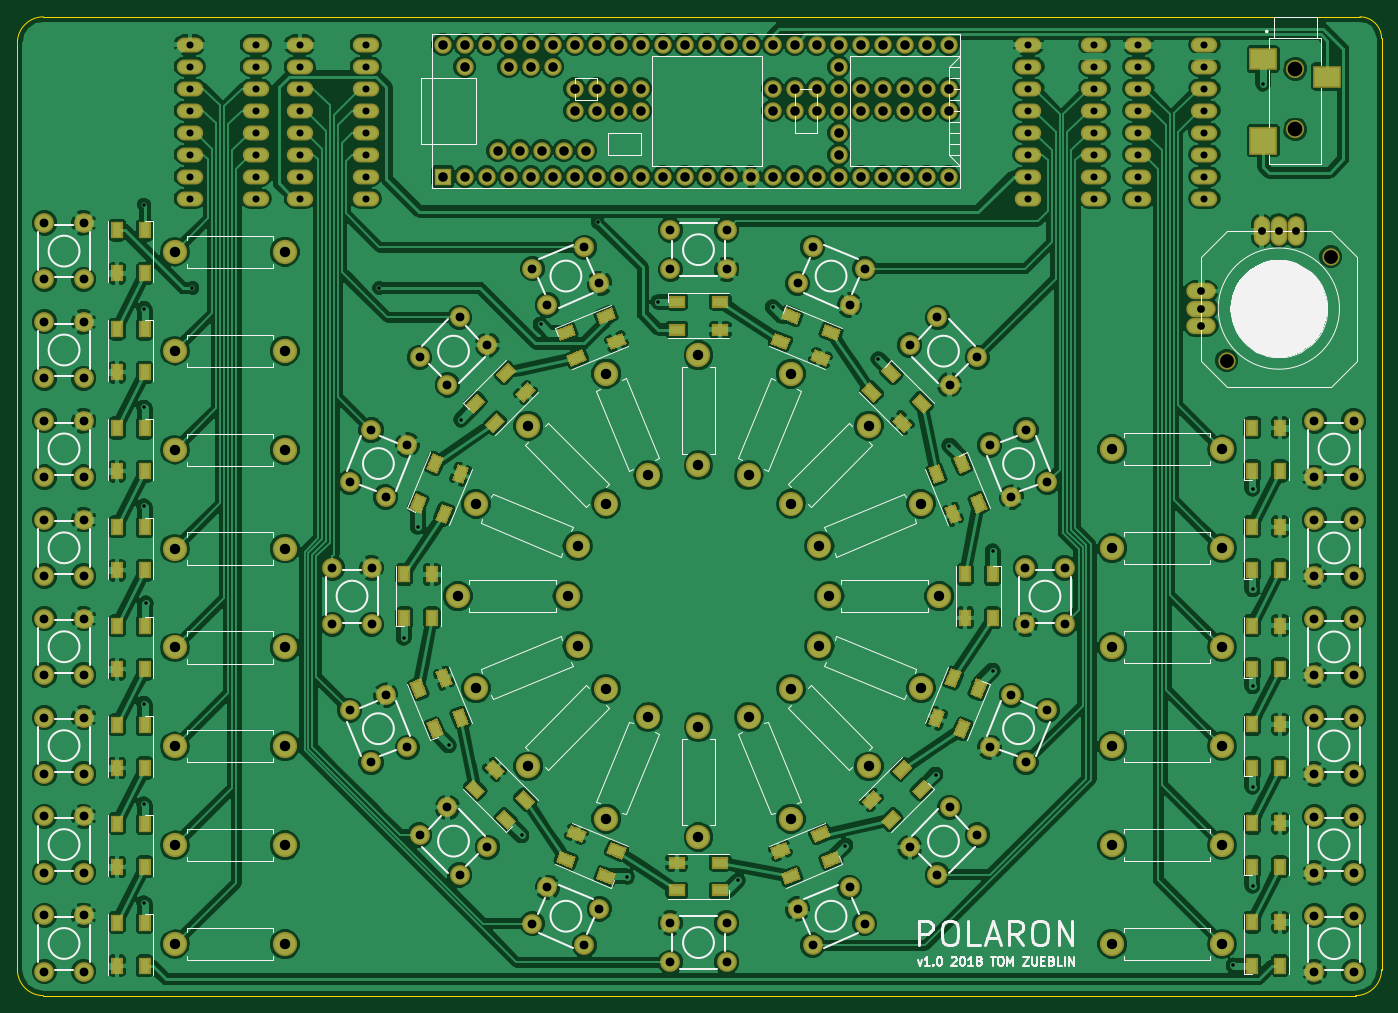
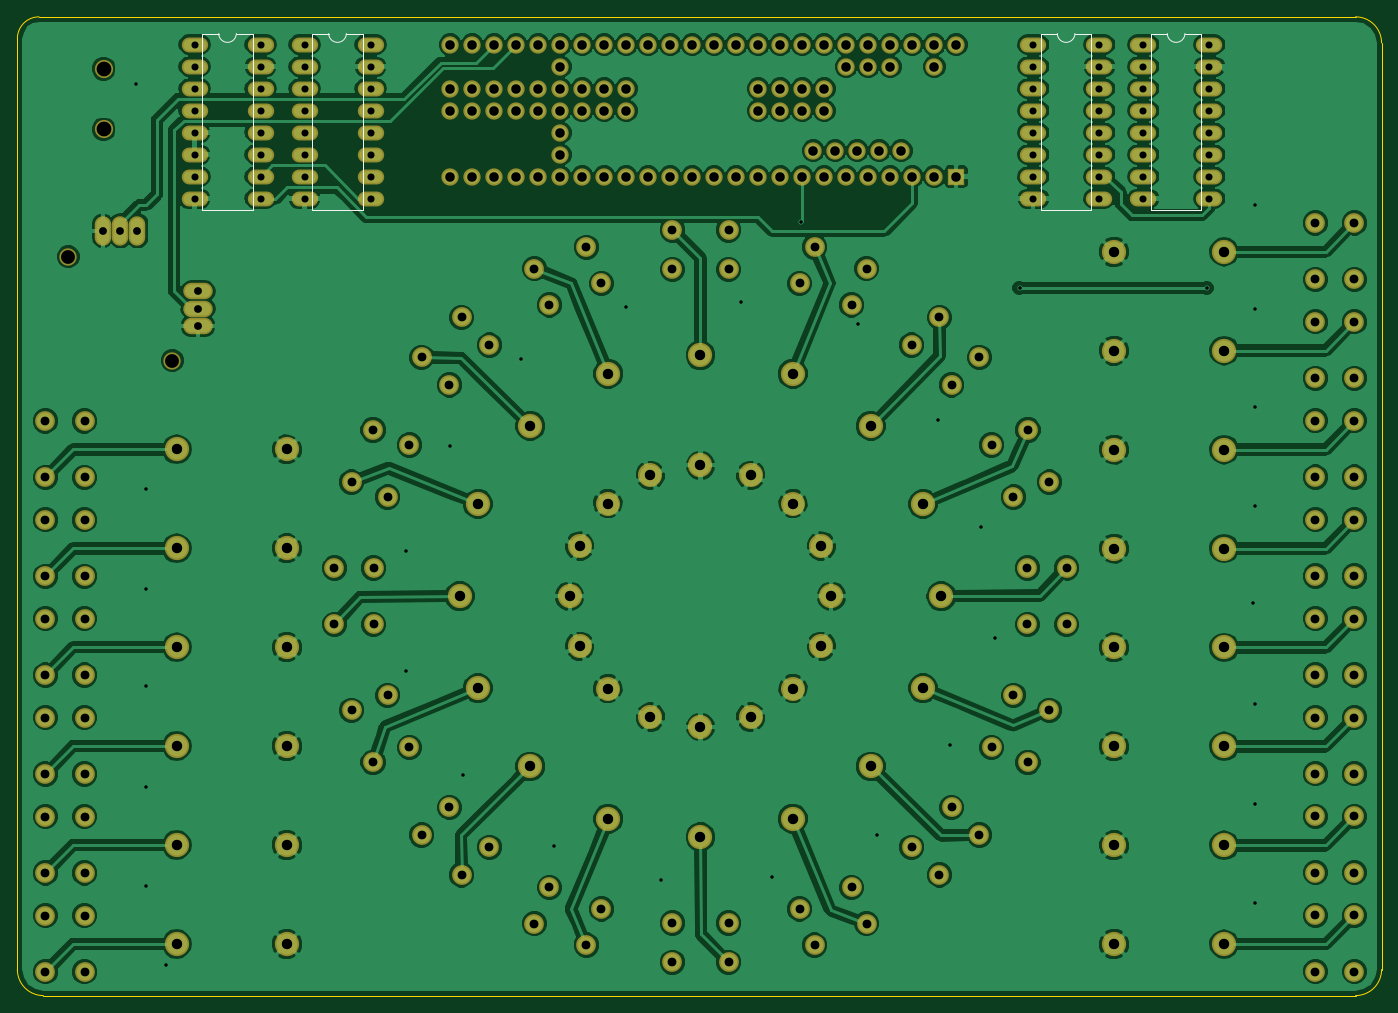
Circuit board: 8 layer files. Board 157.5 x 113.0 mm.
- bottom_copper: sequencer-B.Cu.gbl (322458 bytes)
- bottom_mask: sequencer-B.Mask.gbs (9731 bytes)
- bottom_silk: sequencer-B.SilkS.gbo (1596 bytes)
- outline: sequencer-Edge.Cuts.gm1 (782 bytes)
- top_copper: sequencer-F.Cu.gtl (518827 bytes)
- top_mask: sequencer-F.Mask.gts (19628 bytes)
- top_silk: sequencer-F.SilkS.gto (34904 bytes)
- drill: sequencer.drl (5920 bytes)

=== bottom_copper: sequencer-B.Cu.gbl (322458 bytes, source omitted) ===
=== bottom_mask: sequencer-B.Mask.gbs (9731 bytes, source omitted) ===
=== bottom_silk: sequencer-B.SilkS.gbo ===
G04 #@! TF.FileFunction,Legend,Bot*
%FSLAX46Y46*%
G04 Gerber Fmt 4.6, Leading zero omitted, Abs format (unit mm)*
G04 Created by KiCad (PCBNEW 4.0.6) date Thursday, 30. August 2018 'u42' 16:42:36*
%MOMM*%
%LPD*%
G01*
G04 APERTURE LIST*
%ADD10C,0.100000*%
%ADD11C,0.152400*%
G04 APERTURE END LIST*
D10*
D11*
X100660200Y-59232800D02*
X100660200Y-38912800D01*
X106502200Y-38912800D02*
X106502200Y-59232800D01*
X100660200Y-59232800D02*
X106502200Y-59232800D01*
X100660200Y-38912800D02*
X102565200Y-38912800D01*
X106502200Y-38912800D02*
X104597200Y-38912800D01*
X104597200Y-38912800D02*
G75*
G02X102565200Y-38912800I-1016000J0D01*
G01*
X87960200Y-59232800D02*
X87960200Y-38912800D01*
X93802200Y-38912800D02*
X93802200Y-59232800D01*
X87960200Y-59232800D02*
X93802200Y-59232800D01*
X87960200Y-38912800D02*
X89865200Y-38912800D01*
X93802200Y-38912800D02*
X91897200Y-38912800D01*
X91897200Y-38912800D02*
G75*
G02X89865200Y-38912800I-1016000J0D01*
G01*
X184780200Y-59232800D02*
X184780200Y-38912800D01*
X190622200Y-38912800D02*
X190622200Y-59232800D01*
X184780200Y-59232800D02*
X190622200Y-59232800D01*
X184780200Y-38912800D02*
X186685200Y-38912800D01*
X190622200Y-38912800D02*
X188717200Y-38912800D01*
X188717200Y-38912800D02*
G75*
G02X186685200Y-38912800I-1016000J0D01*
G01*
X197480200Y-59232800D02*
X197480200Y-38912800D01*
X203322200Y-38912800D02*
X203322200Y-59232800D01*
X197480200Y-59232800D02*
X203322200Y-59232800D01*
X197480200Y-38912800D02*
X199385200Y-38912800D01*
X203322200Y-38912800D02*
X201417200Y-38912800D01*
X201417200Y-38912800D02*
G75*
G02X199385200Y-38912800I-1016000J0D01*
G01*
M02*

=== outline: sequencer-Edge.Cuts.gm1 ===
G04 #@! TF.FileFunction,Profile,NP*
%FSLAX46Y46*%
G04 Gerber Fmt 4.6, Leading zero omitted, Abs format (unit mm)*
G04 Created by KiCad (PCBNEW 4.0.6) date Thursday, 30. August 2018 'u42' 16:42:36*
%MOMM*%
%LPD*%
G01*
G04 APERTURE LIST*
%ADD10C,0.100000*%
G04 APERTURE END LIST*
D10*
X70161200Y-36982800D02*
G75*
G03X67161200Y-39982800I0J-3000000D01*
G01*
X67161200Y-146982800D02*
G75*
G03X70161200Y-149982800I3000000J0D01*
G01*
X221661200Y-149982800D02*
G75*
G03X224661200Y-146982800I0J3000000D01*
G01*
X224661200Y-39482800D02*
G75*
G03X222161200Y-36982800I-2500000J0D01*
G01*
X67161200Y-39982800D02*
X67161200Y-146982800D01*
X222161200Y-36982800D02*
X70161200Y-36982800D01*
X224661200Y-146982800D02*
X224661200Y-39482800D01*
X221661200Y-149982800D02*
X70161200Y-149982800D01*
M02*

=== top_copper: sequencer-F.Cu.gtl (518827 bytes, source omitted) ===
=== top_mask: sequencer-F.Mask.gts (19628 bytes, source omitted) ===
=== top_silk: sequencer-F.SilkS.gto (34904 bytes, source omitted) ===
=== drill: sequencer.drl ===
M48
;DRILL file {KiCad 4.0.6} date Thursday, 30. August 2018 'u42' 16:42:56
;FORMAT={3:3/ absolute / metric / suppress leading zeros}
FMAT,2
METRIC,TZ
T1C0.400
T2C0.813
T3C0.899
T4C1.016
T5C1.100
T6C1.200
T7C1.598
T8C1.700
%
G90
G05
M71
T1
X81761Y-58683
X81761Y-70683
X81761Y-82083
X81761Y-93483
X81761Y-116283
X81761Y-127883
X81761Y-139283
X81961Y-104683
X87361Y-68283
X108961Y-68283
X111761Y-108683
X113361Y-95883
X116961Y-121083
X118361Y-83483
X125361Y-131483
X127561Y-72483
X134161Y-60683
X137561Y-136283
X141161Y-69883
X150361Y-136683
X154361Y-70483
X162761Y-132683
X166561Y-76483
X173161Y-124483
X174761Y-86483
X179761Y-98683
X179761Y-112483
X207561Y-146483
X209761Y-91483
X209761Y-103083
X209761Y-114283
X209761Y-125883
X209761Y-137283
X210961Y-44683
T2
X87071Y-40183
X87071Y-42723
X87071Y-45263
X87071Y-47803
X87071Y-50343
X87071Y-52883
X87071Y-55423
X87071Y-57963
X94691Y-40183
X94691Y-42723
X94691Y-45263
X94691Y-47803
X94691Y-50343
X94691Y-52883
X94691Y-55423
X94691Y-57963
X99771Y-40183
X99771Y-42723
X99771Y-45263
X99771Y-47803
X99771Y-50343
X99771Y-52883
X99771Y-55423
X99771Y-57963
X107391Y-40183
X107391Y-42723
X107391Y-45263
X107391Y-47803
X107391Y-50343
X107391Y-52883
X107391Y-55423
X107391Y-57963
X183891Y-40183
X183891Y-42723
X183891Y-45263
X183891Y-47803
X183891Y-50343
X183891Y-52883
X183891Y-55423
X183891Y-57963
X191511Y-40183
X191511Y-42723
X191511Y-45263
X191511Y-47803
X191511Y-50343
X191511Y-52883
X191511Y-55423
X191511Y-57963
X196591Y-40183
X196591Y-42723
X196591Y-45263
X196591Y-47803
X196591Y-50343
X196591Y-52883
X196591Y-55423
X196591Y-57963
X204211Y-40183
X204211Y-42723
X204211Y-45263
X204211Y-47803
X204211Y-50343
X204211Y-52883
X204211Y-55423
X204211Y-57963
T3
X203802Y-68664
X203802Y-70663
X203802Y-72662
X210802Y-61664
X212801Y-61664
X214800Y-61664
T4
X70287Y-60777
X70287Y-67280
X70287Y-72197
X70287Y-78700
X70287Y-83617
X70287Y-90120
X70287Y-95037
X70287Y-101540
X70287Y-106457
X70287Y-112960
X70287Y-117877
X70287Y-124380
X70287Y-129297
X70287Y-135800
X70287Y-140717
X70287Y-147220
X74808Y-60777
X74808Y-67280
X74808Y-72197
X74808Y-78700
X74808Y-83617
X74808Y-90120
X74808Y-95037
X74808Y-101540
X74808Y-106457
X74808Y-112960
X74808Y-117877
X74808Y-124380
X74808Y-129297
X74808Y-135800
X74808Y-140717
X74808Y-147220
X103535Y-100614
X103535Y-107117
X105508Y-90697
X105508Y-117034
X107996Y-84689
X107996Y-123042
X108057Y-100614
X108057Y-107117
X109685Y-92427
X109685Y-115304
X112174Y-86420
X112174Y-121312
X113614Y-76282
X113614Y-131449
X116811Y-79479
X116811Y-128252
X118212Y-71684
X118212Y-136047
X121409Y-74881
X121409Y-132850
X126620Y-66066
X126620Y-141665
X128350Y-70243
X128350Y-137488
X132627Y-63578
X132627Y-144153
X134357Y-67755
X134357Y-139976
X142545Y-61605
X142545Y-66126
X142545Y-141605
X142545Y-146126
X149047Y-61605
X149047Y-66126
X149047Y-141605
X149047Y-146126
X157235Y-67755
X157235Y-139976
X158965Y-63578
X158965Y-144153
X163242Y-70243
X163242Y-137488
X164972Y-66066
X164972Y-141665
X170183Y-74881
X170183Y-132850
X173380Y-71684
X173380Y-136047
X174781Y-79479
X174781Y-128252
X177978Y-76282
X177978Y-131449
X179418Y-86420
X179418Y-121312
X181907Y-92427
X181907Y-115304
X183535Y-100614
X183535Y-107117
X183596Y-84689
X183596Y-123042
X186084Y-90697
X186084Y-117034
X188057Y-100614
X188057Y-107117
X216911Y-83637
X216911Y-90140
X216911Y-95057
X216911Y-101560
X216911Y-106477
X216911Y-112980
X216911Y-117897
X216911Y-124400
X216911Y-129317
X216911Y-135820
X216911Y-140737
X216911Y-147240
X221432Y-83637
X221432Y-90140
X221432Y-95057
X221432Y-101560
X221432Y-106477
X221432Y-112980
X221432Y-117897
X221432Y-124400
X221432Y-129317
X221432Y-135820
X221432Y-140737
X221432Y-147240
T5
X116281Y-40183
X116281Y-55423
X118821Y-40183
X118821Y-42723
X118821Y-55423
X121361Y-40183
X121361Y-55423
X122631Y-52423
X123901Y-40183
X123901Y-42723
X123901Y-55423
X125171Y-52423
X126441Y-40183
X126441Y-42723
X126441Y-55423
X127711Y-52423
X128981Y-40183
X128981Y-42723
X128981Y-55423
X130251Y-52423
X131521Y-40183
X131521Y-45263
X131521Y-47803
X131521Y-55423
X132791Y-52423
X134061Y-40183
X134061Y-45263
X134061Y-47803
X134061Y-55423
X136601Y-40183
X136601Y-45263
X136601Y-47803
X136601Y-55423
X139141Y-40183
X139141Y-45263
X139141Y-47803
X139141Y-55423
X141681Y-40183
X141681Y-55423
X144221Y-40183
X144221Y-55423
X146761Y-40183
X146761Y-55423
X149301Y-40183
X149301Y-55423
X151841Y-40183
X151841Y-55423
X154381Y-40183
X154381Y-45263
X154381Y-47803
X154381Y-55423
X156921Y-40183
X156921Y-45263
X156921Y-47803
X156921Y-55423
X159461Y-40183
X159461Y-45263
X159461Y-47803
X159461Y-55423
X162001Y-40183
X162001Y-42723
X162001Y-45263
X162001Y-47803
X162001Y-50343
X162001Y-52883
X162001Y-55423
X164541Y-40183
X164541Y-45263
X164541Y-47803
X164541Y-55423
X167081Y-40183
X167081Y-45263
X167081Y-47803
X167081Y-55423
X169621Y-40183
X169621Y-45263
X169621Y-47803
X169621Y-55423
X172161Y-40183
X172161Y-45263
X172161Y-47803
X172161Y-55423
X174701Y-40183
X174701Y-45263
X174701Y-47803
X174701Y-55423
T6
X85344Y-64110
X85344Y-75530
X85344Y-86950
X85344Y-98370
X85344Y-109790
X85344Y-121210
X85344Y-132630
X85344Y-144050
X98044Y-64110
X98044Y-75530
X98044Y-86950
X98044Y-98370
X98044Y-109790
X98044Y-121210
X98044Y-132630
X98044Y-144050
X117988Y-103866
X120105Y-93224
X120105Y-114507
X126133Y-84202
X126133Y-123529
X130688Y-103866
X131838Y-98084
X131838Y-109647
X135113Y-93183
X135113Y-114549
X135154Y-78174
X135154Y-129557
X140014Y-89908
X140014Y-117824
X145796Y-76058
X145796Y-88758
X145796Y-118974
X145796Y-131674
X151578Y-89908
X151578Y-117824
X156438Y-78174
X156438Y-129557
X156479Y-93183
X156479Y-114549
X159754Y-98084
X159754Y-109647
X160904Y-103866
X165459Y-84202
X165459Y-123529
X171487Y-93224
X171487Y-114507
X173604Y-103866
X193548Y-86919
X193548Y-98339
X193548Y-109759
X193548Y-121179
X193548Y-132599
X193548Y-144019
X206248Y-86919
X206248Y-98339
X206248Y-109759
X206248Y-121179
X206248Y-132599
X206248Y-144019
T7
X206802Y-76662
X218801Y-64663
T8
X214706Y-42977
X214706Y-49977
T0
M30

